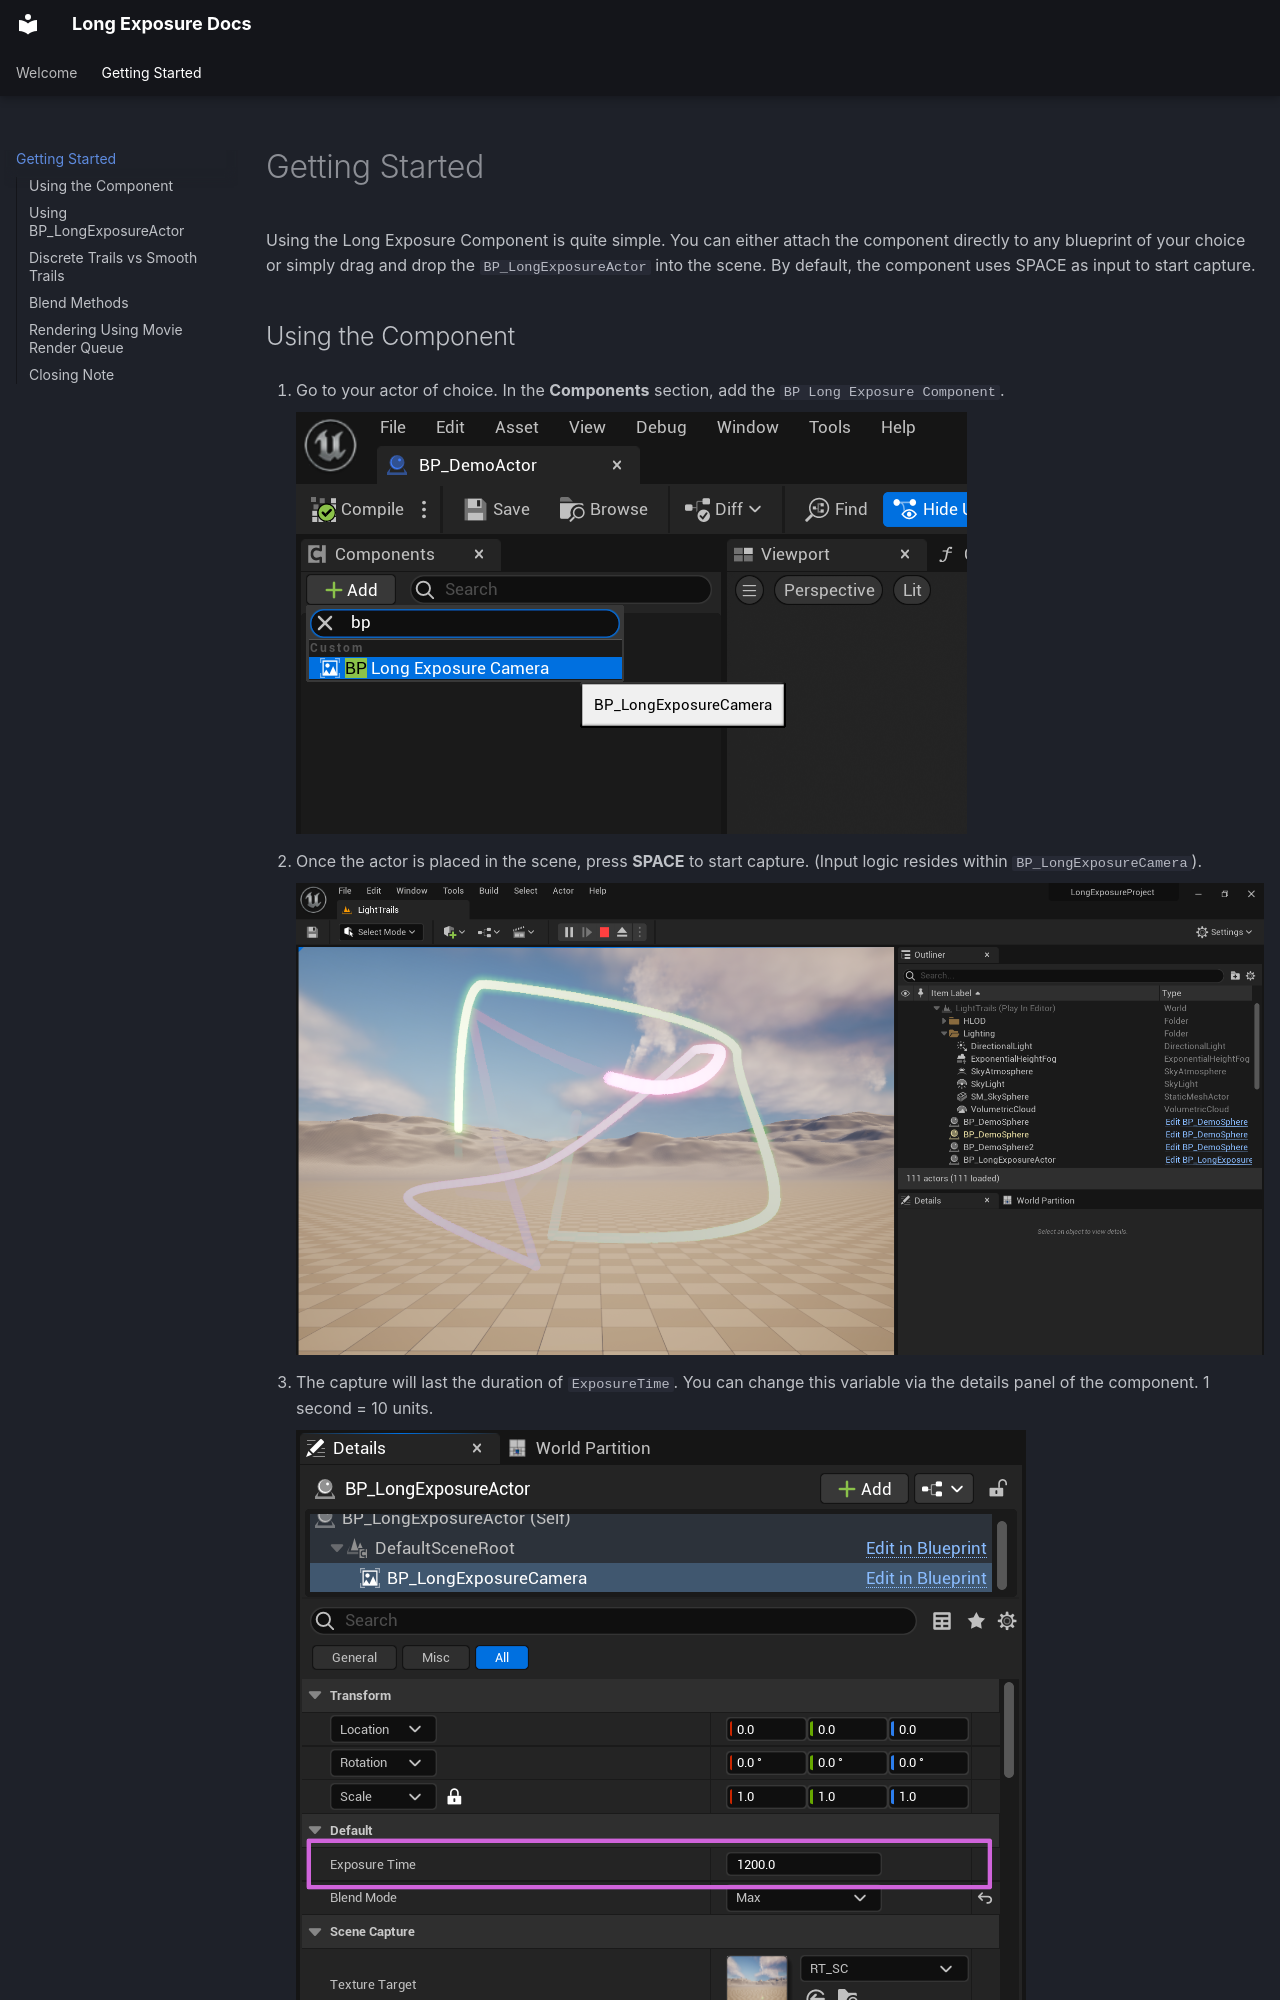

repository: rohithateappple/LongExposureDocs · page: getting-started/index.html · generator: mkdocs

# Getting Started  

Using the Long Exposure Component is quite simple. You can either attach the component directly to any blueprint of your choice or simply drag and drop the ``BP_LongExposureActor`` into the scene. By default, the component uses SPACE as input to start capture.
